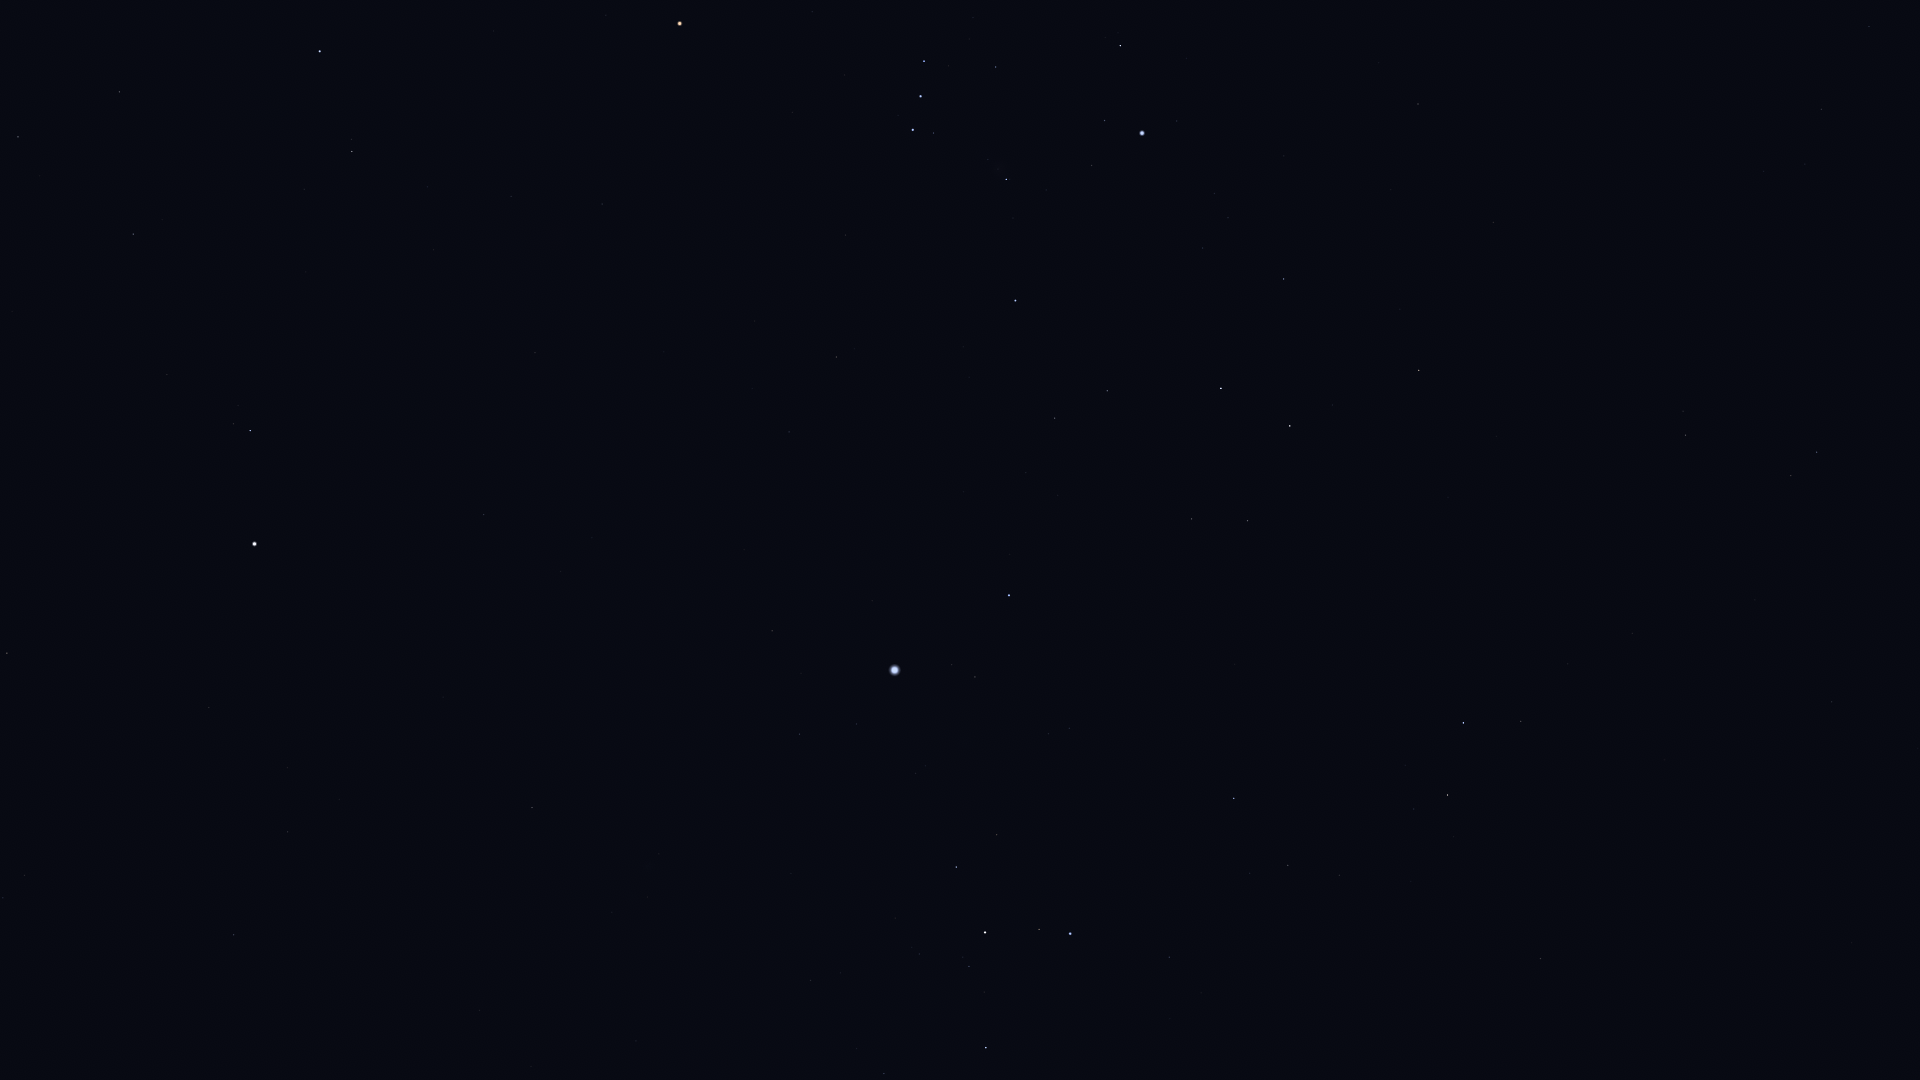

The table this chart was drawn from, first rows:
Star_ID, Name, X, Y
16611, HIP 16611, 1869, 26
17651, HIP 17651, 1821, 109
21248, Beemim, 1791, 476
21060, HIP 21060, 1918, 748
21393, Theemin, 1686, 435
21594, Sceptrum, 1418, 104
21770, HIP 21770, 1832, 702
21861, HIP 21861, 1755, 600
22491, Mouhoun, 1521, 355
23685, HIP 23685, 1419, 370
23875, Cursa, 1120, 46
24244, HIP 24244, 1215, 193
24305, HIP 24305, 1284, 279
24327, HIP 24327, 1228, 218
24436, Rigel, 1142, 133
24845, HIP 24845, 1203, 248
24873, HIP 24873, 1186, 233
25606, Nihal, 1290, 426
25859, HIP 25859, 1521, 721
25930, Mintaka, 924, 61
25985, Arneb, 1221, 388
26241, Hatysa, 1006, 179
26311, Alnilam, 921, 96
26634, Phact, 1463, 723
26727, Alnitak, 913, 130
27288, HIP 27288, 1107, 391
27366, Saiph, 1016, 300
27628, Wazn, 1448, 795
27989, Betelgeuse, 680, 23
28103, HIP 28103, 1055, 418
28199, HIP 28199, 1414, 809
28328, HIP 28328, 1541, 958
28614, HIP 28614, 606, 15
28910, HIP 28910, 1026, 473
29034, Elkurud, 1411, 881
29550, Amadioha, 1257, 769
29651, HIP 29651, 837, 357
30122, Furud, 1234, 798
30277, HIP 30277, 1288, 865
30324, Mirzam, 1009, 595
30419, HIP 30419, 602, 204
30665, HIP 30665, 432, 62
30867, HIP 30867, 789, 432
30905, Lusitânia, 461, 114
31216, HIP 31216, 511, 196
31416, HIP 31416, 1049, 734
31592, HIP 31592, 975, 677
31681, HIP 31681, 320, 51
31978, HIP 31978, 428, 187
32349, Sirius, 895, 670
32362, HIP 32362, 352, 151
32533, HIP 32533, 434, 250
32759, HIP 32759, 1169, 957
33160, HIP 33160, 772, 631
33165, HIP 33165, 992, 831
33347, HIP 33347, 857, 724
33579, Adhara, 1070, 934
33719, Citalá, 624, 545
33856, Nganurganity, 1039, 929
34045, Muliphein, 800, 734
... 14 more rows
